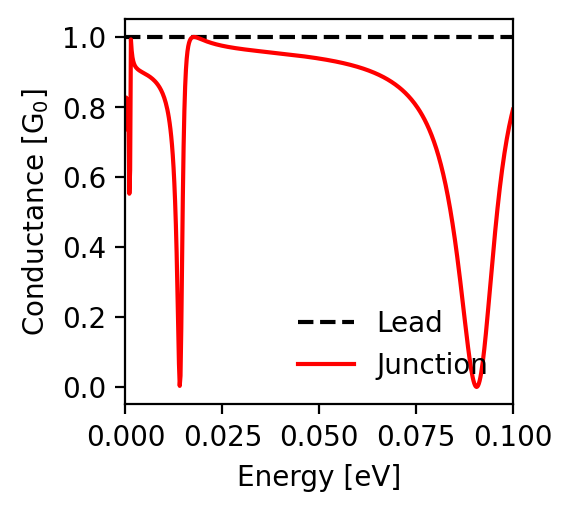

The table this chart was drawn from, first rows:
energy; conductance_lead; conductance_junction
-0.1; 1.0; 0.792
-0.0998; 1.0; 0.784
-0.0996; 1.0; 0.774
-0.0994; 1.0; 0.764
-0.0992; 1.0; 0.754
-0.099; 1.0; 0.744
-0.0988; 1.0; 0.732
-0.0986; 1.0; 0.721
-0.0984; 1.0; 0.708
-0.0982; 1.0; 0.695
-0.098; 1.0; 0.682
-0.0978; 1.0; 0.668
-0.0976; 1.0; 0.653
-0.0974; 1.0; 0.637
-0.0972; 1.0; 0.621
-0.097; 1.0; 0.604
-0.0968; 1.0; 0.587
-0.0966; 1.0; 0.569
-0.0964; 1.0; 0.55
-0.0962; 1.0; 0.53
-0.096; 1.0; 0.509
-0.0958; 1.0; 0.488
-0.0956; 1.0; 0.466
-0.0954; 1.0; 0.444
-0.0952; 1.0; 0.421
-0.095; 1.0; 0.397
-0.0948; 1.0; 0.373
-0.0946; 1.0; 0.348
-0.0944; 1.0; 0.323
-0.0942; 1.0; 0.298
-0.094; 1.0; 0.273
-0.0938; 1.0; 0.248
-0.0936; 1.0; 0.223
-0.0934; 1.0; 0.199
-0.0932; 1.0; 0.175
-0.093; 1.0; 0.152
-0.0928; 1.0; 0.13
-0.0926; 1.0; 0.109
-0.0924; 1.0; 0.089
-0.0922; 1.0; 0.071
-0.092; 1.0; 0.055
-0.0918; 1.0; 0.04
-0.0916; 1.0; 0.028
-0.0914; 1.0; 0.018
-0.0912; 1.0; 0.01
-0.091; 1.0; 0.004
-0.0908; 1.0; 0.001
-0.0906; 1.0; 0.0
-0.0904; 1.0; 0.001
-0.0902; 1.0; 0.005
-0.09; 1.0; 0.01
-0.0898; 1.0; 0.018
-0.0896; 1.0; 0.027
-0.0894; 1.0; 0.039
-0.0892; 1.0; 0.051
-0.089; 1.0; 0.065
-0.0888; 1.0; 0.081
-0.0886; 1.0; 0.097
-0.0884; 1.0; 0.114
-0.0882; 1.0; 0.132
... 941 more rows
